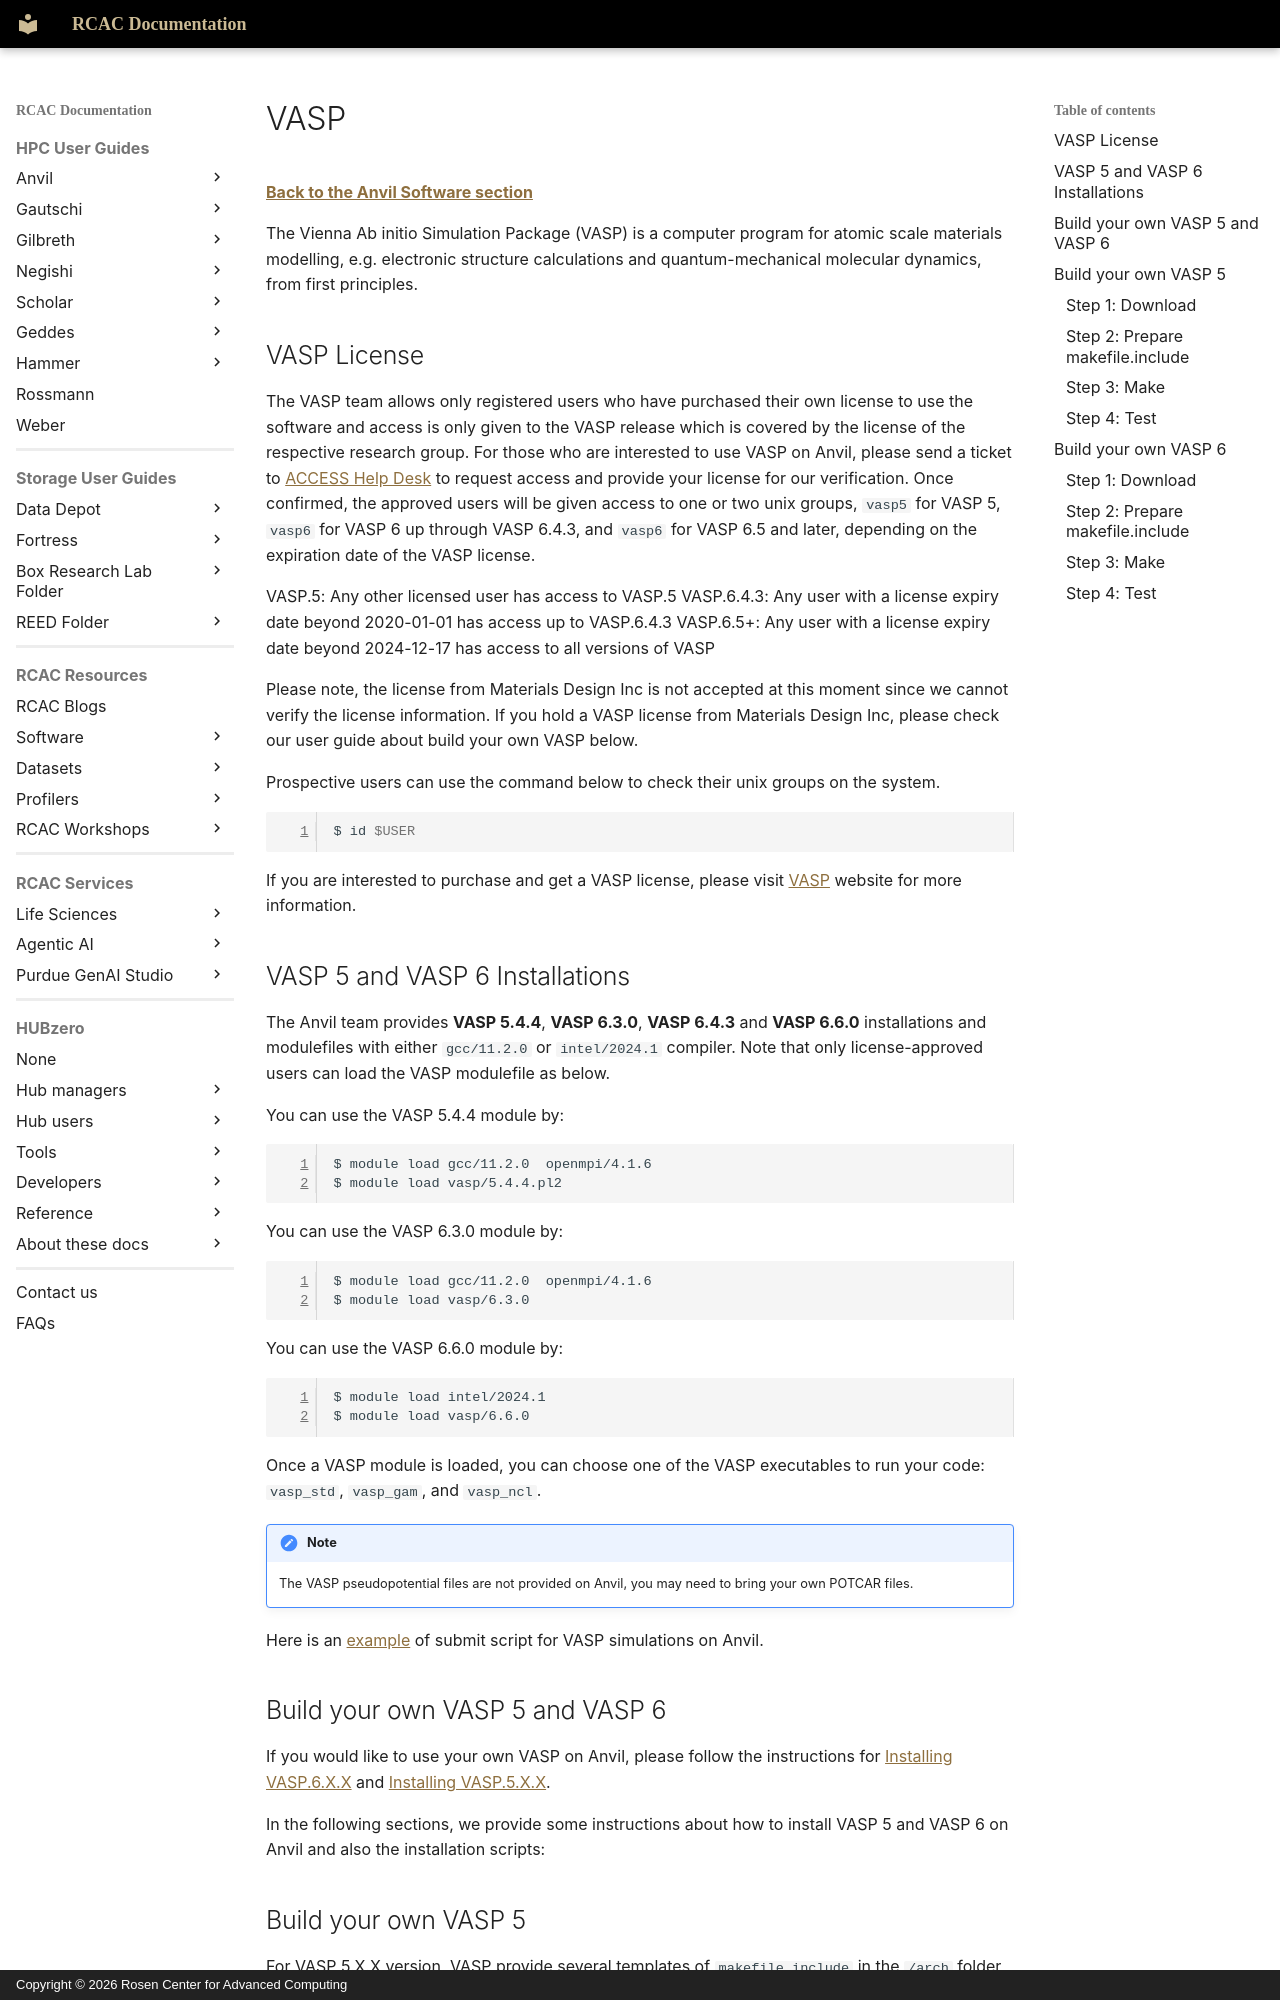

repository: PurdueRCAC/RCAC-Docs · page: userguides/anvil/install_software/vasp/index.html · generator: mkdocs · copyright: Copyright © 2026 Rosen Center for Advanced Computing

# VASP

[**Back to the Anvil Software section**](../anvil-software.md)

The Vienna Ab initio Simulation Package (VASP) is a computer program for atomic scale materials modelling, e.g. electronic structure calculations and quantum-mechanical molecular dynamics, from first principles.

VASP License
------------

The VASP team allows only registered users who have purchased their own license to use the software and access is only given to the VASP release which is covered by the license of the respective research group. For those who are interested to use VASP on Anvil, please send a ticket to [ACCESS Help Desk](https://support.access-ci.org/open-a-ticket) to request access and provide your license for our verification. Once confirmed, the approved users will be given access to one or two unix groups, `vasp5` for VASP 5, `vasp6` for VASP 6 up through VASP 6.4.3, and `vasp6` for VASP 6.5 and later, depending on the expiration date of the VASP license. 

VASP.5: Any other licensed user has access to VASP.5
VASP.6.4.3: Any user with a license expiry date beyond 2020-01-01 has access up to VASP.6.4.3
VASP.6.5+: Any user with a license expiry date beyond 2024-12-17 has access to all versions of VASP

Please note, the license from Materials Design Inc is not accepted at this moment since we cannot verify the license information. If you hold a VASP license from Materials Design Inc, please check our user guide about build your own VASP below.

Prospective users can use the command below to check their unix groups on the system.

```bash
$ id $USER
```

If you are interested to purchase and get a VASP license, please visit [VASP](http://vasp.at) website for more information.

VASP 5 and VASP 6 Installations
-------------------------------

The Anvil team provides **VASP 5.4.4**, **VASP 6.3.0**, **VASP 6.4.3** and **VASP 6.6.0** installations and modulefiles with either `gcc/11.2.0` or `intel/2024.1` compiler. Note that only license-approved users can load the VASP modulefile as below.

You can use the VASP 5.4.4 module by:

```bash
$ module load gcc/11.2.0  openmpi/4.1.6
$ module load vasp/5.4.4.pl2
```

You can use the VASP 6.3.0 module by:

```bash
$ module load gcc/11.2.0  openmpi/4.1.6
$ module load vasp/6.3.0
```

You can use the VASP 6.6.0 module by:

```bash
$ module load intel/2024.1
$ module load vasp/6.6.0
```
Once a VASP module is loaded, you can choose one of the VASP executables to run your code: `vasp_std`, `vasp_gam`, and `vasp_ncl`.

!!! note
    The VASP pseudopotential files are not provided on Anvil, you may need to bring your own POTCAR files.

Here is an [example](../jobs.md/#running-vasp-on-anvil) of submit script for VASP simulations on Anvil.

Build your own VASP 5 and VASP 6
--------------------------------

If you would like to use your own VASP on Anvil, please follow the instructions for [Installing VASP.6.X.X](https://www.vasp.at/wiki/index.php/Installing_VASP.6.X.X) and [Installing VASP.5.X.X](https://www.vasp.at/wiki/index.php/Installing_VASP.5.X.X).

In the following sections, we provide some instructions about how to install VASP 5 and VASP 6 on Anvil and also the installation scripts:
